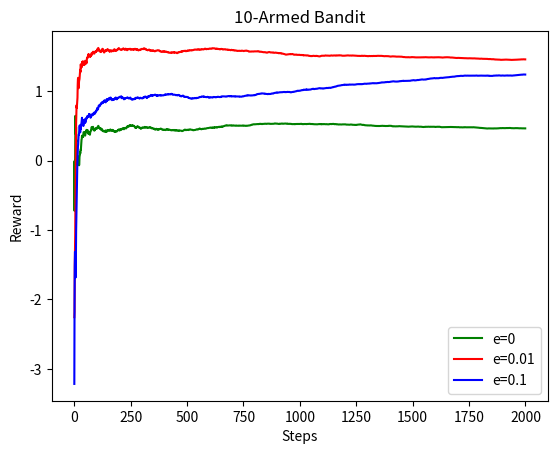

Here is the Python script that generated this plot:
"""
This is a simple non-stationary 10-armed bandit example.
That is we have 10 actions each of which results in a reward being given from a normal distribution with
variance 1 and pre-assigned means. The program will basically try to figure out how to get the highest
reward only by estimating the mean from samples.
At each time-step it will either choose either to exploit or to explore (probability e).
The true means will undergo a random walk with variance sigma
"""

import numpy as np
from matplotlib import pyplot as plt


def to_exec(steps, e, sigma=0.0):
    # making variables global so they can be edited by select function
    global means
    global est_reward
    global selections

    means = np.random.normal(0, 1, 10)      # true means
    est_reward = np.array([0.0]*10)         # estimated means
    selections = np.array([0]*10)           # how many times an index has been selected
    rewards_avg = [0]                       # avg reward to be plotted
    for i in range(steps):
        means += np.random.normal(0, sigma, 10)         # random walk
        avg = rewards_avg[-1]
        reward = select(e)
        rewards_avg.append(avg + 1/(i+1)*(reward-avg))

    return rewards_avg[1:]


def select(e):
    # exploit with prob=1-e or explore with p=e
    p = np.random.uniform(0, 1)
    if p <= e:
        choice = np.random.randint(10)

    else:
        m = max(est_reward)
        greedy = [i for i in range(len(est_reward)) if est_reward[i] == m]
        choice = greedy[np.random.randint(len(greedy))]

    reward = np.random.normal(means[choice], 1)     # reward for the chosen action
    # updating the estimated mean reward without re-adding all guesses
    est_reward[choice] = est_reward[choice] + 1 / (selections[choice]+1) * (reward - est_reward[choice])
    selections[choice] += 1
    return reward


# plotting the average reward when operating with different probs of exploring e.
plt.plot(range(2000), to_exec(2000, 0, 0.01), 'g-', label='e=0')
plt.plot(range(2000), to_exec(2000, 0.01, 0.01), 'r-', label='e=0.01')
plt.plot(range(2000), to_exec(2000, 0.1, 0.01), 'b-', label='e=0.1')
plt.title("10-Armed Bandit")
plt.xlabel("Steps")
plt.ylabel("Reward")
plt.legend(loc="lower right")
plt.show()
